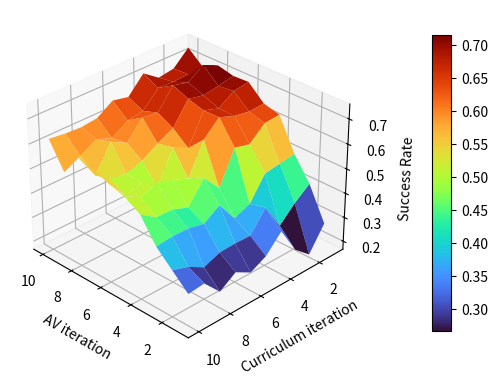

This figure's Python source: (Note: this script raises an exception after producing the figure.)
import numpy as np
import matplotlib.pyplot as plt
import seaborn as sns
from matplotlib import rcParams
rcParams['pdf.fonttype'] = 42
rcParams['ps.fonttype'] = 42

result = np.array([[0.275, 0.408, 0.501, 0.630, 0.647, 0.706, 0.703, 0.718, 0.684, 0.737],
                   [0.178, 0.360, 0.491, 0.625, 0.643, 0.697, 0.690, 0.747, 0.682, 0.678],
                   [0.232, 0.299, 0.482, 0.570, 0.654, 0.656, 0.680, 0.704, 0.679, 0.668],
                   [0.342, 0.406, 0.389, 0.586, 0.678, 0.676, 0.694, 0.720, 0.682, 0.713],
                   [0.274, 0.324, 0.362, 0.454, 0.618, 0.554, 0.605, 0.638, 0.617, 0.645],
                   [0.241, 0.326, 0.448, 0.525, 0.493, 0.587, 0.573, 0.648, 0.607, 0.659],
                   [0.277, 0.323, 0.406, 0.439, 0.518, 0.459, 0.533, 0.575, 0.565, 0.617],
                   [0.233, 0.297, 0.420, 0.463, 0.538, 0.507, 0.512, 0.610, 0.590, 0.609],
                   [0.302, 0.334, 0.422, 0.465, 0.513, 0.486, 0.523, 0.505, 0.553, 0.613],
                   [0.295, 0.355, 0.415, 0.509, 0.547, 0.565, 0.589, 0.607, 0.518, 0.621]])

av = np.linspace(1, 10, 10, dtype=int)
curriculum = np.linspace(1, 10, 10, dtype=int)
axis1, axis2 = np.meshgrid(av, curriculum)

fig = plt.figure()
ax = fig.add_subplot(111, projection='3d')
surf = ax.plot_surface(axis1, axis2, result, cmap='turbo', edgecolor='none')
ax.set_xlabel('AV iteration')
ax.set_ylabel('Curriculum iteration')
ax.set_zlabel('Success Rate')
ax.view_init(elev=30, azim=135)
fig.colorbar(surf, shrink=0.8, aspect=15, pad=0.15)
plt.savefig('./figure/3D.pdf', bbox_inches='tight')

fig, ax = plt.subplots(figsize=(7, 4.5))
sns.heatmap(result, cmap='turbo', ax=ax, cbar=True, xticklabels=av, yticklabels=curriculum, annot=True, fmt='.3f')
ax.set_xlabel('AV iteration')
ax.set_ylabel('Curriculum iteration')
ax.set_title('Success Rate')
plt.savefig('./figure/heat_map.pdf', bbox_inches='tight')

fig, ax = plt.subplots(figsize=(7, 4.5))
sns.heatmap(result, cmap='turbo', ax=ax, cbar=True, xticklabels=av, yticklabels=curriculum, annot=False, fmt='.3f')
ax.set_xlabel('AV iteration')
ax.set_ylabel('Curriculum iteration')
ax.set_title('Success Rate')
plt.savefig('./figure/heat_map_nogrid.pdf', bbox_inches='tight')
